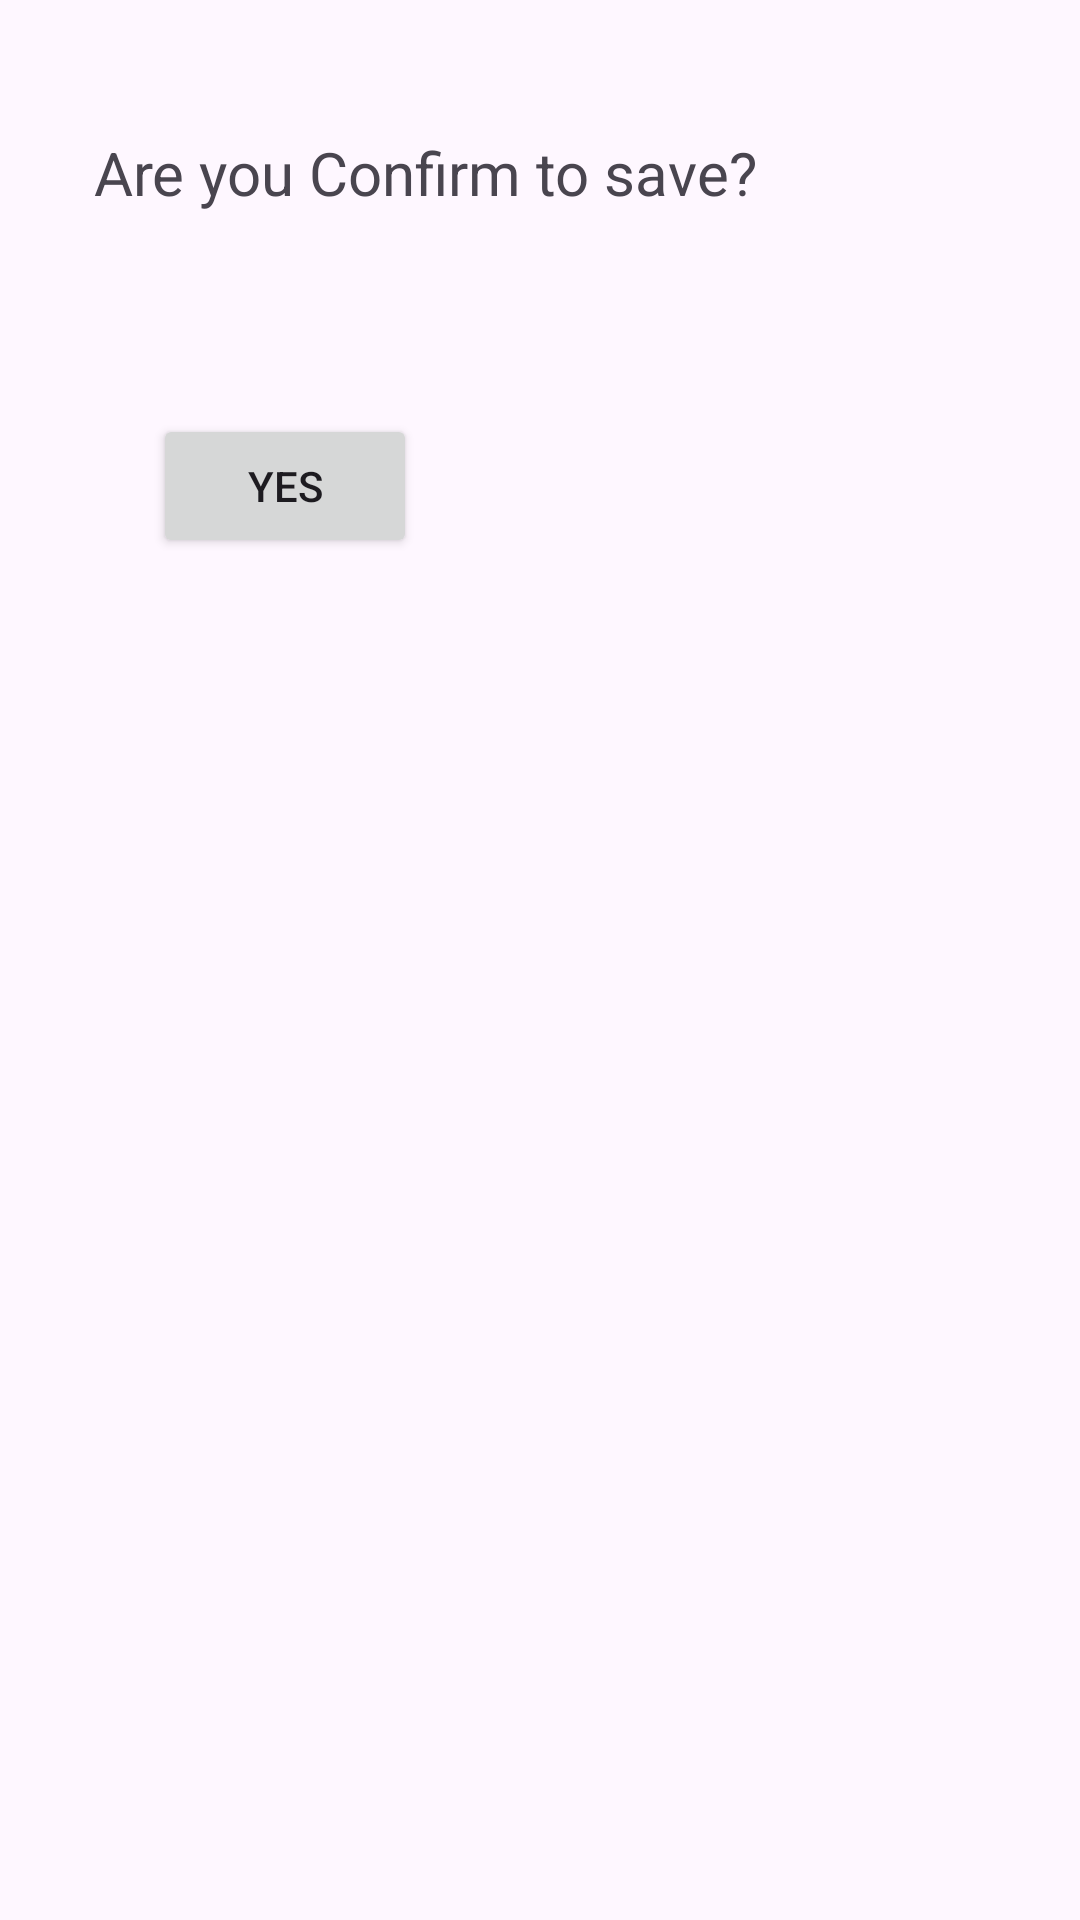

Write the Android layout XML for this screen, with the resource values it uses.
<!-- AndroidManifest.xml: application theme Theme.External_Q_2 -->
<!-- res/layout/bottom_sheet.xml -->
<?xml version="1.0" encoding="utf-8"?>
<androidx.constraintlayout.widget.ConstraintLayout xmlns:android="http://schemas.android.com/apk/res/android"
    xmlns:app="http://schemas.android.com/apk/res-auto"
    xmlns:tools="http://schemas.android.com/tools"
    android:layout_width="match_parent"
    android:layout_height="match_parent">

    <TextView
        android:id="@+id/textView1"
        android:layout_width="275dp"
        android:layout_height="50dp"
        android:layout_marginTop="44dp"
        android:text="Are you Confirm to save?"
        android:textSize="20sp"
        app:layout_constraintEnd_toEndOf="parent"
        app:layout_constraintHorizontal_bias="0.367"
        app:layout_constraintStart_toStartOf="parent"
        app:layout_constraintTop_toTopOf="parent" />

    <Button
        android:id="@+id/btn_yes"
        android:layout_width="wrap_content"
        android:layout_height="wrap_content"
        android:layout_marginTop="44dp"
        android:text="Yes"
        app:layout_constraintEnd_toEndOf="parent"
        app:layout_constraintHorizontal_bias="0.187"
        app:layout_constraintStart_toStartOf="parent"
        app:layout_constraintTop_toBottomOf="@+id/textView1" />
</androidx.constraintlayout.widget.ConstraintLayout>
<!-- resources referenced by this layout -->
<resources>
  <style name="Theme.External_Q_2" parent="Base.Theme.External_Q_2" />
  <style name="Base.Theme.External_Q_2" parent="Theme.Material3.DayNight.NoActionBar">
          
          
      </style>
</resources>
